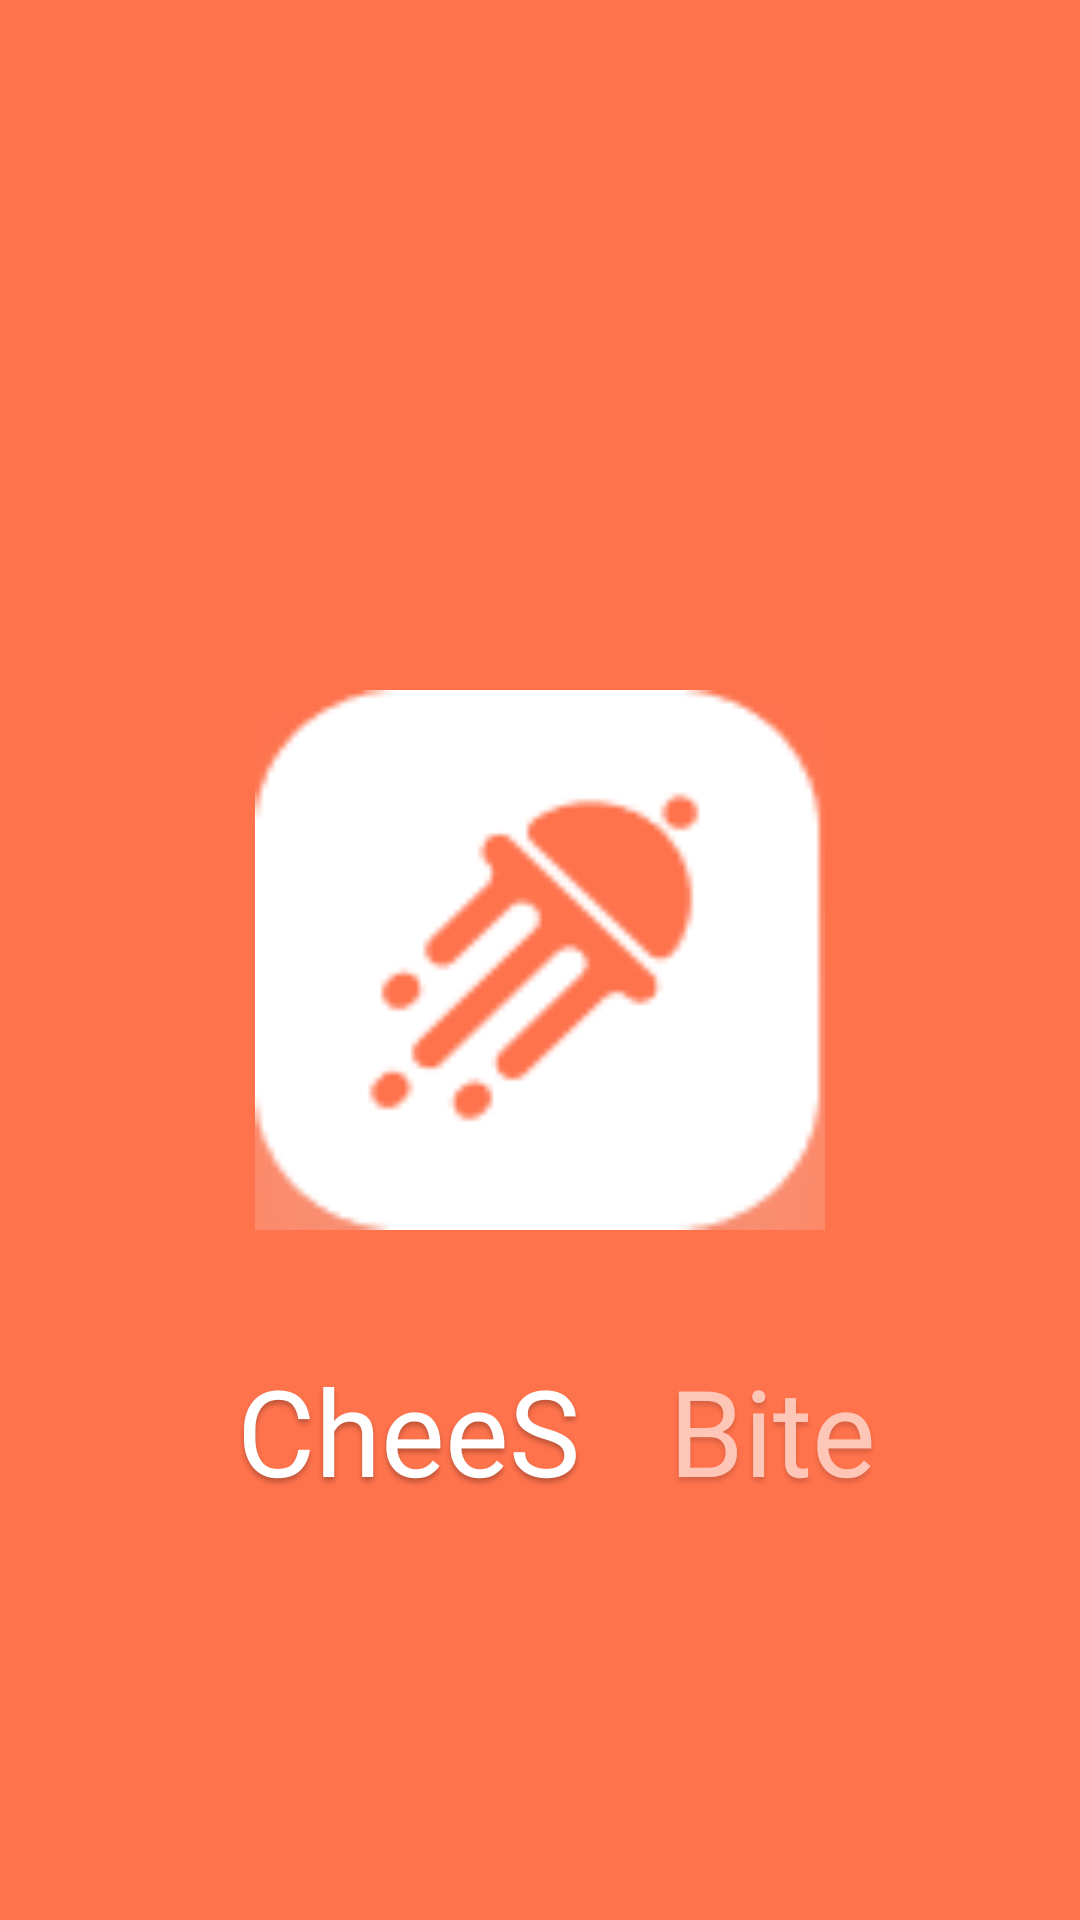

The Android layout XML behind this screen, and the referenced resources:
<!-- AndroidManifest.xml: application theme Theme.Project_SMD -->
<!-- res/layout/activity_splash_screen.xml -->
<?xml version="1.0" encoding="utf-8"?>
<RelativeLayout xmlns:android="http://schemas.android.com/apk/res/android"
    xmlns:app="http://schemas.android.com/apk/res-auto"
    xmlns:tools="http://schemas.android.com/tools"
    android:id="@+id/splash_"
    android:layout_width="match_parent"
    android:layout_height="match_parent"
    android:clipToOutline="true"
    android:background="@color/orange"
    tools:context=".SplashScreen">
    
    <ImageView
        android:id="@+id/pizza_logo_splash"
        android:layout_width="338dp"
        android:layout_height="296dp"
        android:layout_alignParentLeft="true"
        android:layout_alignParentTop="true"
        android:layout_alignParentEnd="true"
        android:layout_marginLeft="169dp"
        android:layout_marginTop="-61dp"
        android:layout_marginEnd="-96dp"
        android:src="@drawable/pizza" />
    

    

    <View
        android:id="@+id/logo_app"
        android:layout_width="190dp"
        android:layout_height="180dp"
        android:layout_centerInParent="true"
        android:layout_centerVertical="true"
        android:background="@drawable/logo_app" />

    <TextView
        android:id="@+id/food"
        android:layout_width="126dp"
        android:layout_height="52dp"
        android:layout_alignParentLeft="true"
        android:layout_marginLeft="73dp"
        android:layout_alignParentTop="true"
        android:layout_marginTop="450dp"
        android:text="@string/food"
        android:textAppearance="@style/food"
        android:gravity="center_horizontal|center_vertical"
        />
    <TextView
        android:id="@+id/hub"
        android:layout_width="89dp"
        android:layout_height="60dp"
        android:layout_alignParentLeft="true"
        android:layout_marginLeft="213dp"
        android:layout_alignParentTop="true"
        android:layout_marginTop="450dp"
        android:text="Bites"
        android:textAppearance="@style/hub"
        android:lineSpacingExtra="8sp"
        android:gravity="center_horizontal|center_vertical"
        android:alpha="0.6"
        />

</RelativeLayout>
<!-- resources referenced by this layout -->
<resources>
  <color name="orange">#FE724C</color>
  <!-- drawable logo_app: png bitmap (drawable, 3058 bytes) -->
  <string name="food">
        CheeSy
      </string>
  <style name="food">
          <item name="android:textSize">40sp</item>
          <item name="android:textColor">#FFFFFF</item>
          <item name="android:shadowColor">#40000000</item>
          <item name="android:shadowDx">0</item>
          <item name="android:shadowDy">4</item>
          <item name="android:shadowRadius">4</item>
          <item name="android:fontFamily">@font/font_phosphatepro_inline</item>
          <item name="android:lineHeight">52sp</item>
      </style>
  <style name="hub">
          <item name="android:textSize">40sp</item>
          <item name="android:textColor">#FFFFFF</item>
          <item name="android:shadowColor">#40000000</item>
          <item name="android:shadowDx">0</item>
          <item name="android:shadowDy">4</item>
          <item name="android:shadowRadius">4</item>
          <item name="android:fontFamily">@font/font_phosphatepro_inline</item>
      </style>
  <style name="Theme.Project_SMD" parent="Base.Theme.Project_SMD" />
  <style name="Base.Theme.Project_SMD" parent="Theme.Material3.DayNight.NoActionBar">
          
          
          
  
      </style>
</resources>
